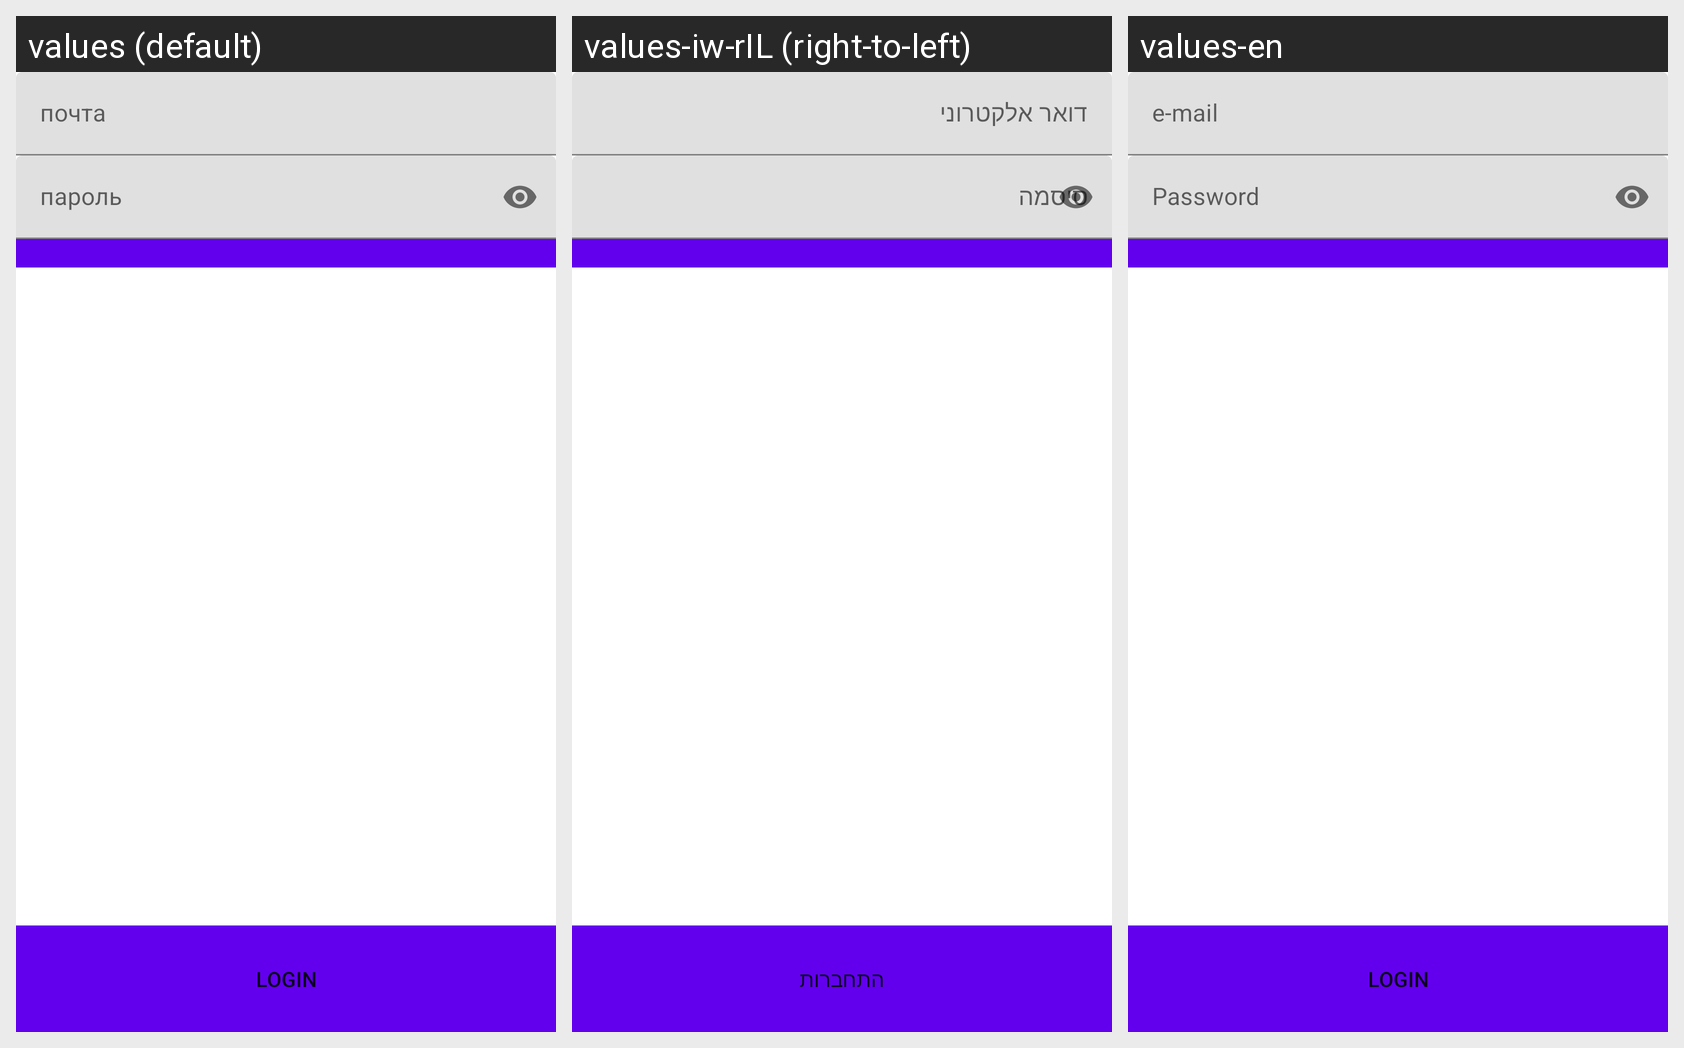

The same Android screen rendered under several of its app's locales, left to right. List the strings drawn on it with the default value and each locale's translation.
Android screen res/layout/activity_main.xml rendered under 3 locales, left to right: values (default), values-iw-rIL (right-to-left), values-en. Device: Nexus 5 (rendered at 1080×1920; each locale shown at half size, 540×960, under a caption strip naming it); theme Theme.MaterialComponents.DayNight.NoActionBar.
Strings drawn on this screen, with the default value and each locale's value (text and hints the layout hard-codes, and strings that could not be matched under every locale, appear in the picture but are not listed):

e_mail
  values: почта
  values-iw-rIL: דואר אלקטרוני
  values-en: e-mail

password
  values: пароль
  values-iw-rIL: סיסמה
  values-en: Password

log_in
  values: LOGIN
  values-iw-rIL: התחברות
  values-en: LOGIN
